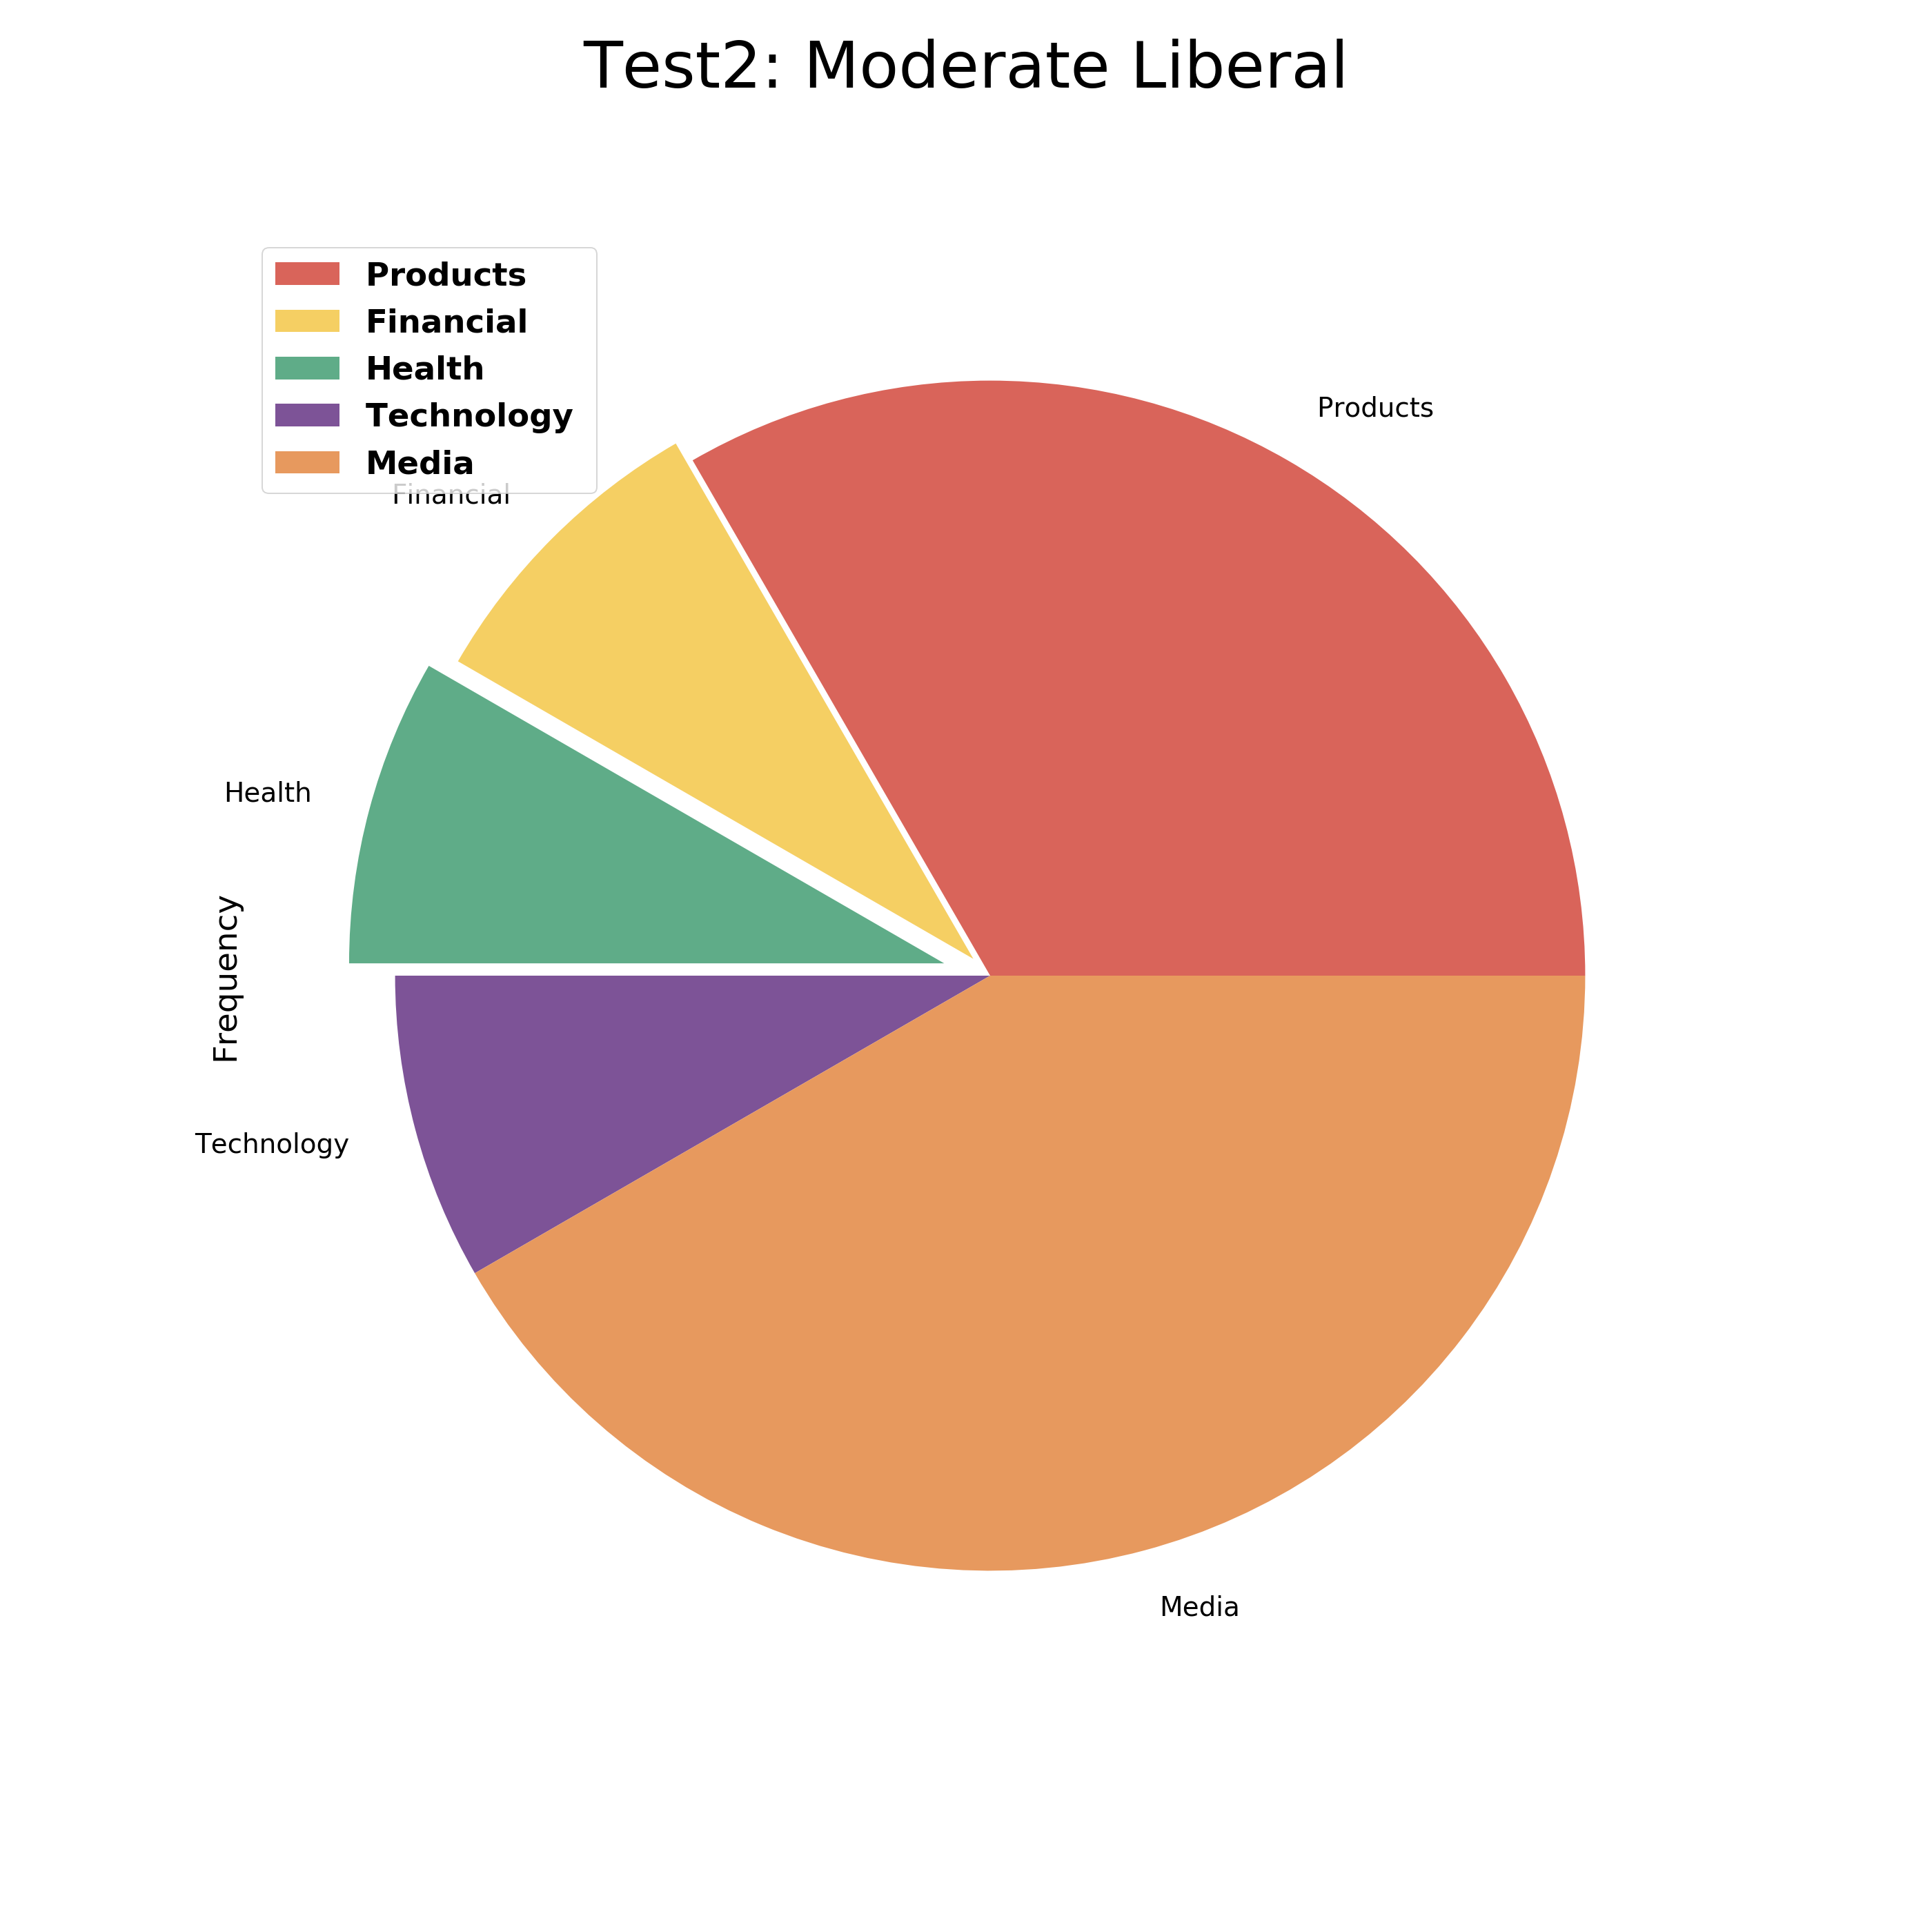

Source data for this figure (header and first rows):
, Categories, Frequency
Products, Products, 4
Financial, Financial, 1
Health, Health, 1
Politics, Politics, 0
Technology, Technology, 1
Media, Media, 5
